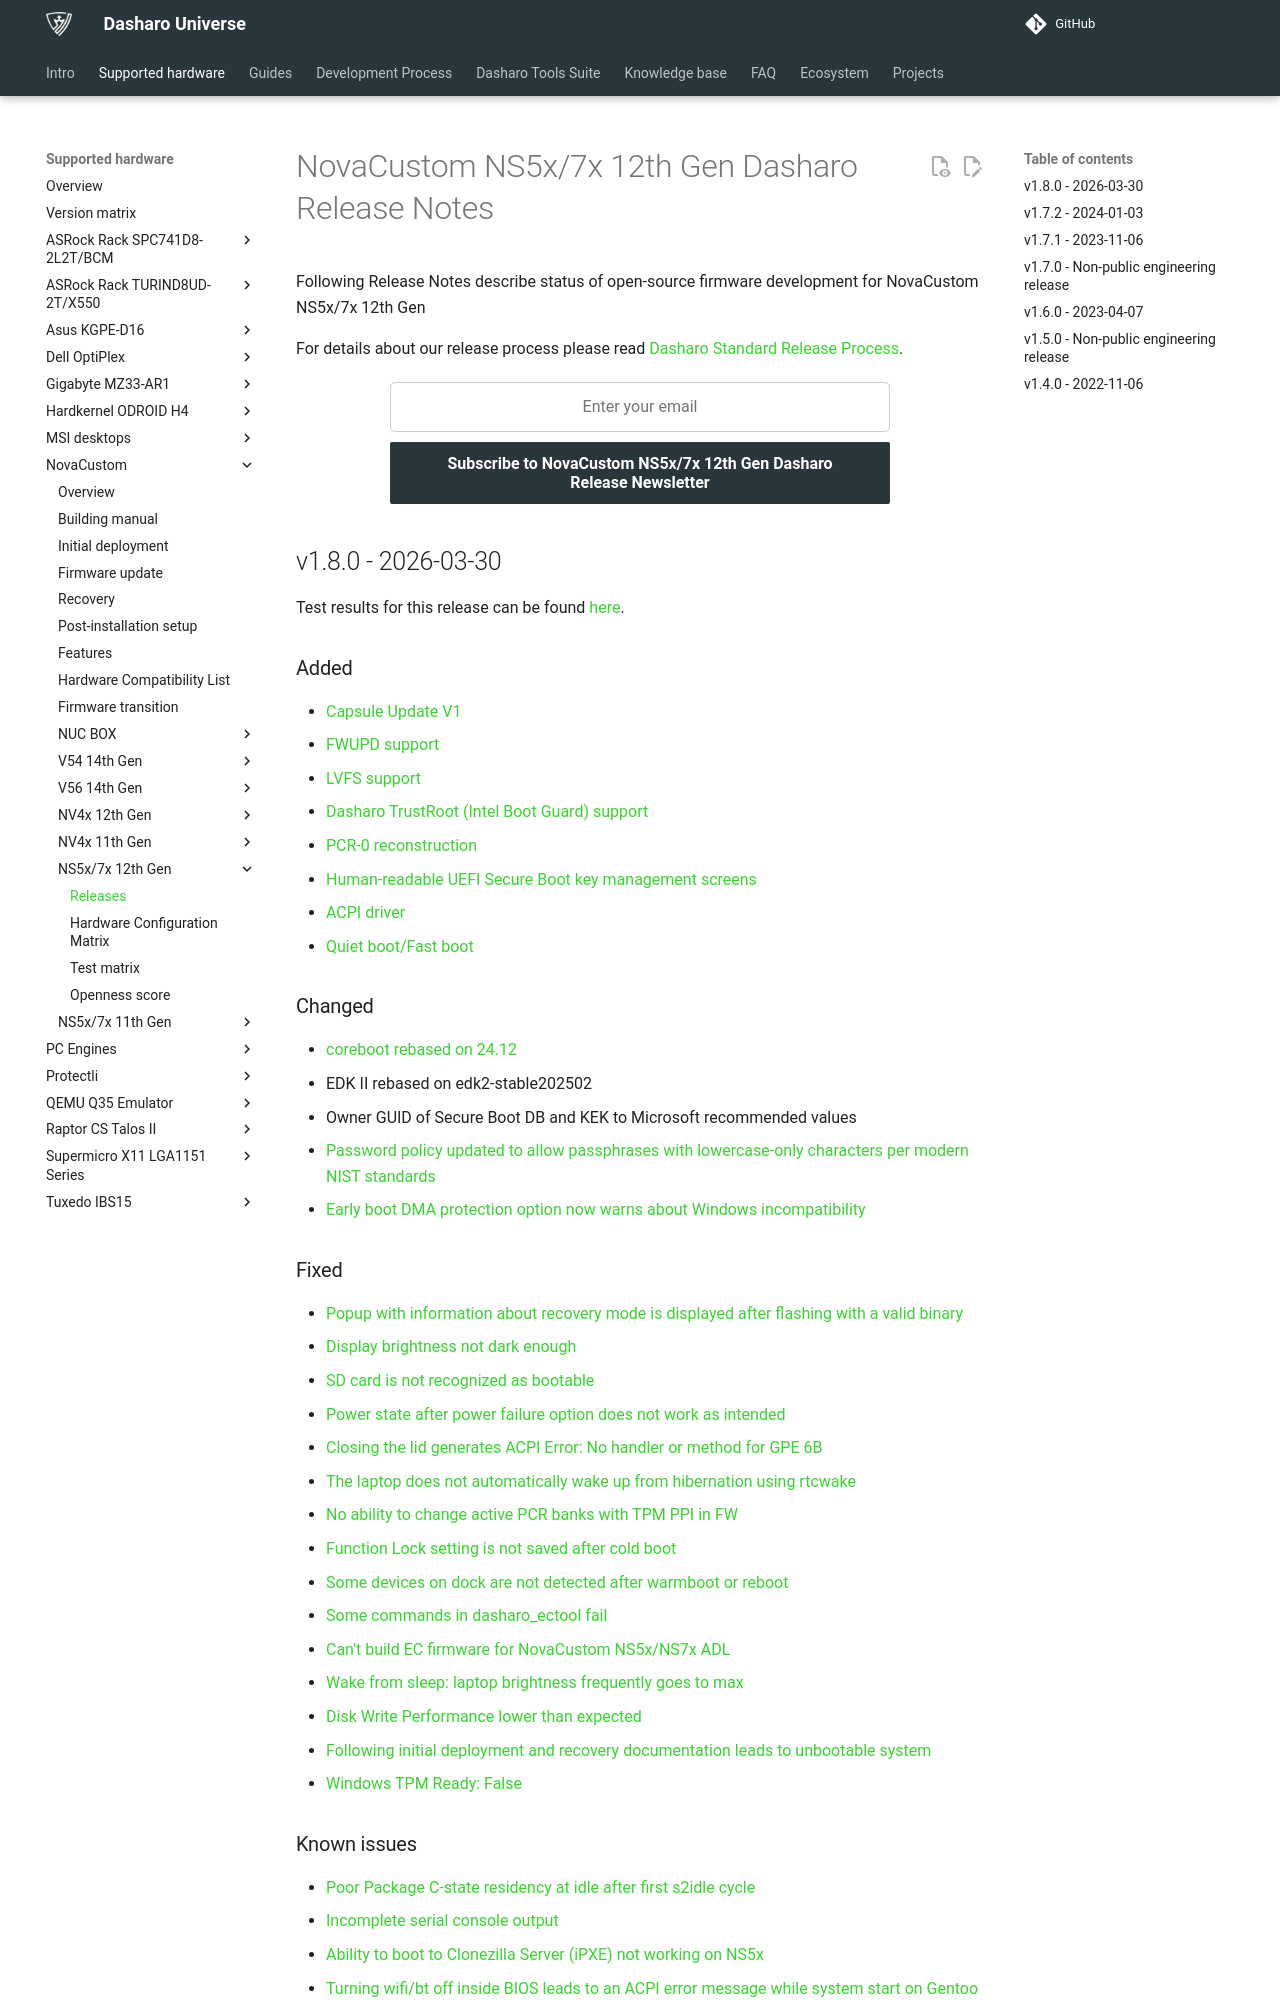

repository: Dasharo/docs · page: variants/novacustom_ns5x_adl/releases/index.html · generator: mkdocs

# NovaCustom NS5x/7x 12th Gen Dasharo Release Notes

Following Release Notes describe status of open-source firmware development for
NovaCustom NS5x/7x 12th Gen

For details about our release process please read
[Dasharo Standard Release Process](../../dev-proc/standard-release-process.md).

{{ subscribe_form("6d886099-78e1-4f28-a856-017570418ce4",
"Subscribe to NovaCustom NS5x/7x 12th Gen Dasharo Release Newsletter") }}

## v1.8.0 - 2026-03-30

Test results for this release can be found
[here](https://github.com/Dasharo/osfv-results/tree/main/boards/NovaCustom/ADL_12th_Gen/NS51PU/).

### Added

- [Capsule Update V1](https://docs.dasharo.com/kb/capsule-updates-overview/)
- [FWUPD support](https://docs.dasharo.com/kb/fwupd/)
- [LVFS support](https://lvfs.readthedocs.io/en/latest/intro.html)
- [Dasharo TrustRoot (Intel Boot Guard) support](https://docs.dasharo.com/glossary/#dasharo-trustroot)
- [PCR-0 reconstruction](https://github.com/Dasharo/coreboot/pull/740)
- [Human-readable UEFI Secure Boot key management screens](https://docs.dasharo.com/dasharo-menu-docs/device-manager/#secure-boot-configuration)
- [ACPI driver](https://docs.dasharo.com/unified/novacustom/features/#acpi-driver)
- [Quiet boot/Fast boot](https://docs.dasharo.com/dasharo-menu-docs/boot-maintenance-mgr/)

### Changed

- [coreboot rebased on 24.12](https://doc.coreboot.org/releases/coreboot-24.12-relnotes.html)
- EDK II rebased on edk2-stable202502
- Owner GUID of Secure Boot DB and KEK to Microsoft recommended values
- [Password policy updated to allow passphrases with lowercase-only characters per modern NIST standards](https://github.com/Dasharo/dasharo-issues/issues/646)
- [Early boot DMA protection option now warns about Windows incompatibility](https://github.com/Dasharo/dasharo-issues/issues/1771)

### Fixed

- [Popup with information about recovery mode is displayed after flashing with a valid binary](https://github.com/Dasharo/dasharo-issues/issues/269)
- [Display brightness not dark enough](https://github.com/Dasharo/dasharo-issues/issues/297)
- [SD card is not recognized as bootable](https://github.com/Dasharo/dasharo-issues/issues/454)
- [Power state after power failure option does not work as intended](https://github.com/Dasharo/dasharo-issues/issues/524)
- [Closing the lid generates ACPI Error: No handler or method for GPE 6B](https://github.com/Dasharo/dasharo-issues/issues/640)
- [The laptop does not automatically wake up from hibernation using rtcwake](https://github.com/Dasharo/dasharo-issues/issues/485)
- [No ability to change active PCR banks with TPM PPI in FW](https://github.com/Dasharo/dasharo-issues/issues/521)
- [Function Lock setting is not saved after cold boot](https://github.com/Dasharo/dasharo-issues/issues/458)
- [Some devices on dock are not detected after warmboot or reboot](https://github.com/Dasharo/dasharo-issues/issues/632)
- [Some commands in dasharo_ectool fail](https://github.com/Dasharo/dasharo-issues/issues/648)
- [Can't build EC firmware for NovaCustom NS5x/NS7x ADL](https://github.com/Dasharo/dasharo-issues/issues/407)
- [Wake from sleep: laptop brightness frequently goes to max](https://github.com/Dasharo/dasharo-issues/issues/988)
- [Disk Write Performance lower than expected](https://github.com/Dasharo/dasharo-issues/issues/1357)
- [Following initial deployment and recovery documentation leads to unbootable system](https://github.com/Dasharo/dasharo-issues/issues/1525)
- [Windows TPM Ready: False](https://github.com/Dasharo/dasharo-issues/issues/1797)

### Known issues

- [Poor Package C-state residency at idle after first s2idle cycle](https://github.com/Dasharo/dasharo-issues/issues/631)
- [Incomplete serial console output](https://github.com/Dasharo/dasharo-issues/issues/614)
- [Ability to boot to Clonezilla Server (iPXE) not working on NS5x](https://github.com/Dasharo/dasharo-issues/issues/573)
- [Turning wifi/bt off inside BIOS leads to an ACPI error message while system start on Gentoo Linux](https://github.com/Dasharo/dasharo-issues/issues/638)
- [Hibernation fails with UG69PD2 Rev.A1 docking station](https://github.com/Dasharo/dasharo-issues/issues/1501)
- [QubesOS FWUPD gets wrong firmware version; local update fails](https://github.com/Dasharo/dasharo-issues/issues/1802)
- [Capsule update signing is not enforced](https://github.com/Dasharo/dasharo-issues/issues/1075)

### Binaries

[novacustom_ns5x_adl_ec_v1.8.0.rom][novacustom_ns5x_adl_ec_v1.8.0.rom_file]{.md-button}
[sha256][novacustom_ns5x_adl_ec_v1.8.0.rom_hash]{.md-button}
[sha256.sig][novacustom_ns5x_adl_ec_v1.8.0.rom_sig]{.md-button}

[novacustom_ns5x_adl_v1.8.0_btg_prod.rom][novacustom_ns5x_adl_v1.8.0_btg_prod.rom_file]{.md-button}
[sha256][novacustom_ns5x_adl_v1.8.0_btg_prod.rom_hash]{.md-button}
[sha256.sig][novacustom_ns5x_adl_v1.8.0_btg_prod.rom_sig]{.md-button}

To verify binary integrity with hash and signature please follow the
instructions in [Dasharo release signature verification](../../guides/signature-verification.md)
using [this key](https://raw.githubusercontent.com/3mdeb/3mdeb-secpack/master/customer-keys/novacustom/novacustom-open-source-firmware-release-1.x-key.asc)
